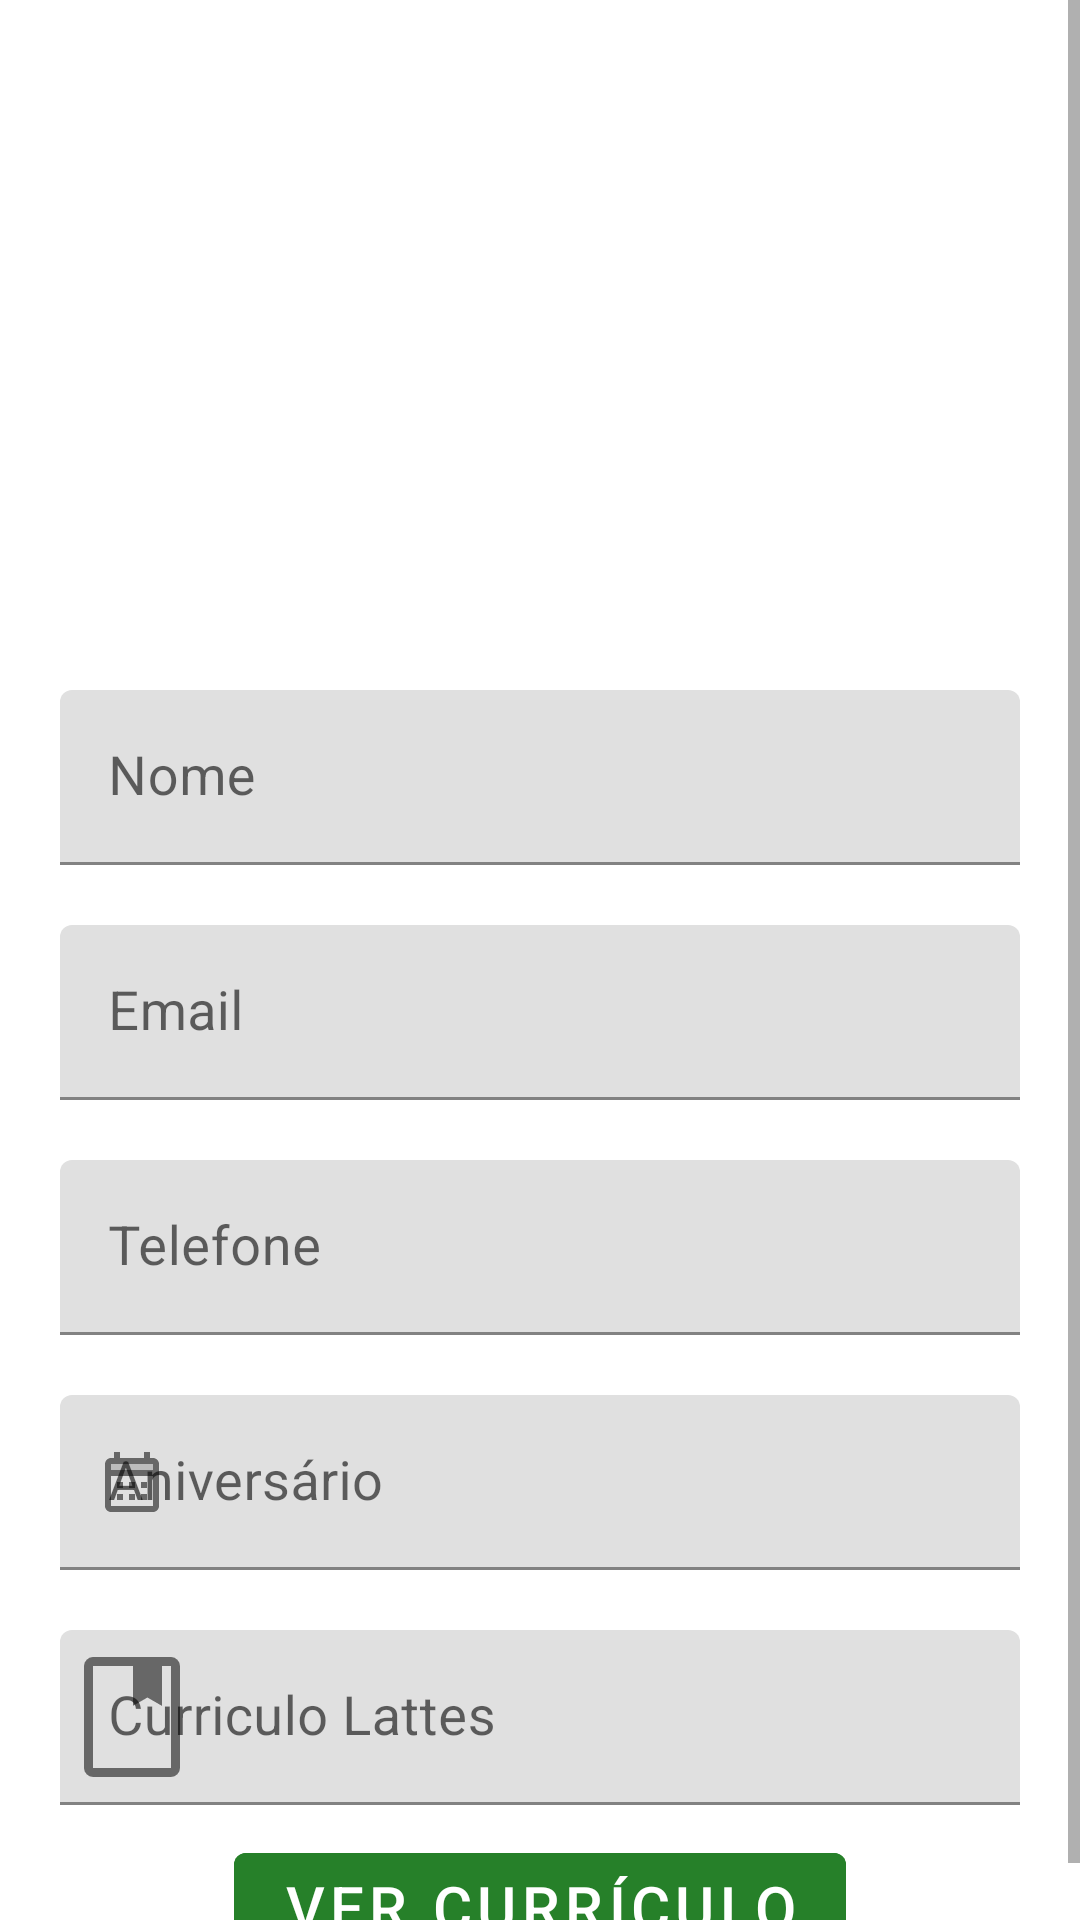

This screen was rendered from an Android layout file. Write that file and the resources it references.
<!-- AndroidManifest.xml: application theme Theme.Ativas -->
<!-- res/layout/fragment_profile_teacher.xml -->
<?xml version="1.0" encoding="utf-8"?>
<ScrollView xmlns:android="http://schemas.android.com/apk/res/android"
    xmlns:app="http://schemas.android.com/apk/res-auto"
    xmlns:tools="http://schemas.android.com/tools"
    android:layout_width="match_parent"
    android:layout_height="match_parent"
    tools:context=".MainActivity">
    <LinearLayout
        android:layout_width="match_parent"
        android:layout_height="wrap_content"
        android:orientation="vertical">

        <ImageView
            android:id="@+id/imgFoto"
            android:layout_width="200dp"
            android:layout_height="200dp"
            android:layout_gravity="center"
            android:layout_marginTop="10dp"
            app:layout_constraintBottom_toTopOf="@+id/textInputLayout"
            app:layout_constraintEnd_toEndOf="parent"
            app:layout_constraintStart_toStartOf="parent"
            app:layout_constraintTop_toBottomOf="@+id/txtSeusDados"
            android:contentDescription="@string/descriçãoImagemPerfil" />

        <ProgressBar
            android:id="@+id/progressBarLogin"
            style="?android:attr/progressBarStyle"
            android:layout_width="wrap_content"
            android:layout_height="wrap_content"
            android:indeterminateTint="@color/backgroundBottom"
            android:layout_gravity="center"
            app:layout_constraintTop_toBottomOf="@id/loginInputLayout"
            app:layout_constraintBottom_toTopOf="@+id/btnLogar"
            app:layout_constraintEnd_toEndOf="parent"
            app:layout_constraintStart_toStartOf="parent"
            android:visibility="gone"/>


        <com.google.android.material.textfield.TextInputLayout
            android:id="@+id/textInputLayout"
            android:layout_width="match_parent"
            android:layout_height="wrap_content"
            android:layout_marginTop="10dp"
            android:gravity="center"
            android:hint="@string/nome"
            android:paddingHorizontal="20dp"
            app:hintTextColor="@color/black"
            app:startIconContentDescription="Imagem representando perfil"
            app:startIconDrawable="@drawable/ic_baseline_person_24">

            <com.google.android.material.textfield.TextInputEditText
                android:id="@+id/txtSeusDados_Nome"
                android:layout_width="match_parent"
                android:layout_height="wrap_content"
                android:layout_gravity="center"
                android:layout_marginTop="10dp"
                android:enabled="false"
                android:textColor="@color/black"
                android:textSize="18sp" />

        </com.google.android.material.textfield.TextInputLayout>


        <com.google.android.material.textfield.TextInputLayout
            android:id="@+id/textInputLayout2"
            android:layout_width="match_parent"
            android:layout_height="wrap_content"
            android:layout_marginTop="10dp"
            android:gravity="center"
            android:hint="@string/email"
            android:paddingHorizontal="20dp"
            app:hintTextColor="@color/black"
            app:startIconContentDescription="Imagem representando perfil"
            app:startIconDrawable="@drawable/ic_baseline_email_24">

            <com.google.android.material.textfield.TextInputEditText
                android:id="@+id/txtSeusDadosEmail"
                android:layout_width="match_parent"
                android:layout_height="wrap_content"
                android:layout_gravity="center"
                android:layout_marginTop="10dp"
                android:enabled="false"
                android:textColor="@color/black"
                android:textSize="18sp" />

        </com.google.android.material.textfield.TextInputLayout>

        <com.google.android.material.textfield.TextInputLayout
            android:id="@+id/textInputLayout3"
            android:layout_width="match_parent"
            android:layout_height="wrap_content"
            android:layout_marginTop="10dp"
            android:gravity="center"
            android:hint="@string/telefone"
            android:paddingHorizontal="20dp"
            app:hintTextColor="@color/black"
            app:startIconContentDescription="Imagem representando perfil"
            app:startIconDrawable="@drawable/ic_baseline_smartphone_24">

            <com.google.android.material.textfield.TextInputEditText
                android:id="@+id/txtSeusDadosContato"
                android:layout_width="match_parent"
                android:layout_height="wrap_content"
                android:layout_gravity="center"
                android:layout_marginTop="10dp"
                android:enabled="false"
                android:textColor="@color/black"
                android:textSize="18sp" />

        </com.google.android.material.textfield.TextInputLayout>
        <com.google.android.material.textfield.TextInputLayout
            android:id="@+id/textInputLayout5"
            android:layout_width="match_parent"
            android:layout_height="wrap_content"
            android:layout_marginTop="10dp"
            android:gravity="center"
            android:hint="@string/anivers_rio"
            android:paddingHorizontal="20dp"
            app:hintTextColor="@color/black"
            app:startIconContentDescription="Imagem representando perfil"
            app:startIconDrawable="@drawable/ic_calendar">

            <com.google.android.material.textfield.TextInputEditText
                android:id="@+id/txtSeusDadosAniversario"
                android:layout_width="match_parent"
                android:layout_height="wrap_content"
                android:layout_gravity="center"
                android:layout_marginTop="10dp"
                android:enabled="false"
                android:textColor="@color/black"
                android:textSize="18sp" />

        </com.google.android.material.textfield.TextInputLayout>
        <com.google.android.material.textfield.TextInputLayout
            android:id="@+id/textInputLayout4"
            android:layout_width="match_parent"
            android:layout_height="wrap_content"
            android:layout_marginTop="10dp"
            android:gravity="center"
            android:hint="@string/curriculo_lattes"
            android:paddingHorizontal="20dp"
            app:hintTextColor="@color/black"
            app:startIconContentDescription="Imagem representando perfil"
            app:startIconDrawable="@drawable/ic_task">

            <com.google.android.material.textfield.TextInputEditText
                android:id="@+id/txtSeusDadosCurriculo"
                android:layout_width="match_parent"
                android:layout_height="wrap_content"
                android:layout_gravity="center"
                android:enabled="false"
                android:layout_marginTop="10dp"
                android:textColor="@color/black"
                android:textSize="18sp" />

        </com.google.android.material.textfield.TextInputLayout>

        <com.google.android.material.button.MaterialButton
            android:id="@+id/btnVerCurriculo"
            android:layout_width="wrap_content"
            android:layout_height="wrap_content"
            android:layout_gravity="center"
            android:backgroundTint="@color/backgroundBottom"
            android:text="@string/ver_curriculo"
            android:textColor="@color/white"
            android:textSize="20sp"
            android:layout_marginTop="10dp" />
    </LinearLayout>
</ScrollView>
<!-- resources referenced by this layout -->
<resources>
  <color name="backgroundBottom">#268029</color>
  <color name="black">#FF000000</color>
  <color name="white">#FFFFFFFF</color>
  <!-- drawable ic_calendar (drawable) -->
  <vector android:height="24dp" android:tint="#000000"
      android:viewportHeight="24" android:viewportWidth="24"
      android:width="24dp" xmlns:android="http://schemas.android.com/apk/res/android">
      <path android:fillAlpha="0.3"
          android:fillColor="@android:color/white"
          android:pathData="M5,6h14v2h-14z" android:strokeAlpha="0.3"/>
      <path android:fillColor="@android:color/white" android:pathData="M19,4h-1V2h-2v2H8V2H6v2H5C3.89,4 3.01,4.9 3.01,6L3,20c0,1.1 0.89,2 2,2h14c1.1,0 2,-0.9 2,-2V6C21,4.9 20.1,4 19,4zM19,20H5V10h14V20zM19,8H5V6h14V8zM9,14H7v-2h2V14zM13,14h-2v-2h2V14zM17,14h-2v-2h2V14zM9,18H7v-2h2V18zM13,18h-2v-2h2V18zM17,18h-2v-2h2V18z"/>
  </vector>
  <!-- drawable ic_task (drawable) -->
  <vector xmlns:android="http://schemas.android.com/apk/res/android"
      android:width="48dp"
      android:height="48dp"
      android:viewportWidth="48"
      android:viewportHeight="48"
      android:tint="@color/black">
    <path
        android:fillColor="@android:color/white"
        android:pathData="M11,44Q9.8,44 8.9,43.1Q8,42.2 8,41V7Q8,5.8 8.9,4.9Q9.8,4 11,4H37Q38.2,4 39.1,4.9Q40,5.8 40,7V41Q40,42.2 39.1,43.1Q38.2,44 37,44ZM11,41H37Q37,41 37,41Q37,41 37,41V7Q37,7 37,7Q37,7 37,7H34V20.3L29.15,17.5L24.3,20.3V7H11Q11,7 11,7Q11,7 11,7V41Q11,41 11,41Q11,41 11,41ZM11,41Q11,41 11,41Q11,41 11,41V7Q11,7 11,7Q11,7 11,7Q11,7 11,7Q11,7 11,7V41Q11,41 11,41Q11,41 11,41ZM24.3,20.3 L29.15,17.5 34,20.3 29.15,17.5 24.3,20.3Z"/>
  </vector>
  <string name="anivers_rio">Aniversário</string>
  <string name="curriculo_lattes">Curriculo Lattes</string>
  <string name="email">Email</string>
  <string name="nome">Nome</string>
  <string name="telefone">Telefone</string>
  <string name="ver_curriculo">Ver Currículo</string>
  <style name="Theme.Ativas" parent="Theme.MaterialComponents.Light.NoActionBar">
          
          <item name="colorPrimary">@color/primaryColor</item>
          <item name="colorPrimaryVariant">@color/primaryDarkColor</item>
          <item name="colorOnPrimary">@color/white</item>
          
          <item name="colorSecondary">@color/secondaryLightColor</item>
          <item name="colorSecondaryVariant">@color/secondaryColor</item>
          <item name="colorOnSecondary">@color/black</item>
          
          <item name="android:statusBarColor" tools:targetApi="l">?attr/colorPrimaryVariant</item>
      </style>
  <color name="primaryColor">#1b5e20</color>
  <color name="primaryDarkColor">#003300</color>
  <color name="secondaryLightColor">#ff7d47</color>
  <color name="secondaryColor">#e64a19</color>
</resources>
